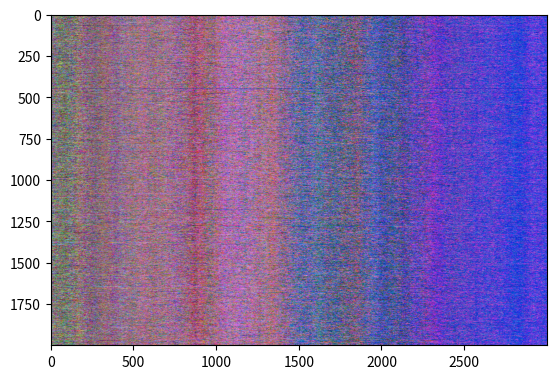

This figure's Python source:
import random
import numpy as np
from tqdm import tqdm
import matplotlib.pyplot as plt

"simple agents model"

class Agent:
    def __init__(self):
        # init with a a random 3 element vector between 0 and 255
        self.weights = [ int( random.random() * 255 ) for i in range(3) ]
        self.len = len(self.weights) - 1
        self.dominance = random.random()

    def interact(self, other):
        """
        Check to see if the other has a larger dominance factor
        and if it does replace a random weight with the weight from the other.
        """
        i = random.randint(0, self.len)
        if self.dominance > other.dominance:
            self.weights[i] = other.weights[i]
        else:
            other.weights[i] = self.weights[i]

def get_weights(agents):
    weights = []
    for a in agents:
        weights.append(a.weights)
    return np.asarray( weights, dtype='uint8' )

def run():
    # init the people
    peeps = []
    for i in range(2000):
        peeps.append( Agent() )

    loops = 3000
    snapshots = []
    for i in tqdm( range(loops) ):
        for peep in peeps:
            # pick a random peep
            other = random.choice( peeps )

            # and interact with them
            peep.interact( other )
        snapshots.append( get_weights( peeps ) )
    snapshots = np.asarray(snapshots)

    # use when the number of iterations is greater than the number of agents
    snapshots = np.rot90(snapshots, 1)

    plt.imshow( snapshots )
    plt.show()

if __name__ == '__main__':
    run()
